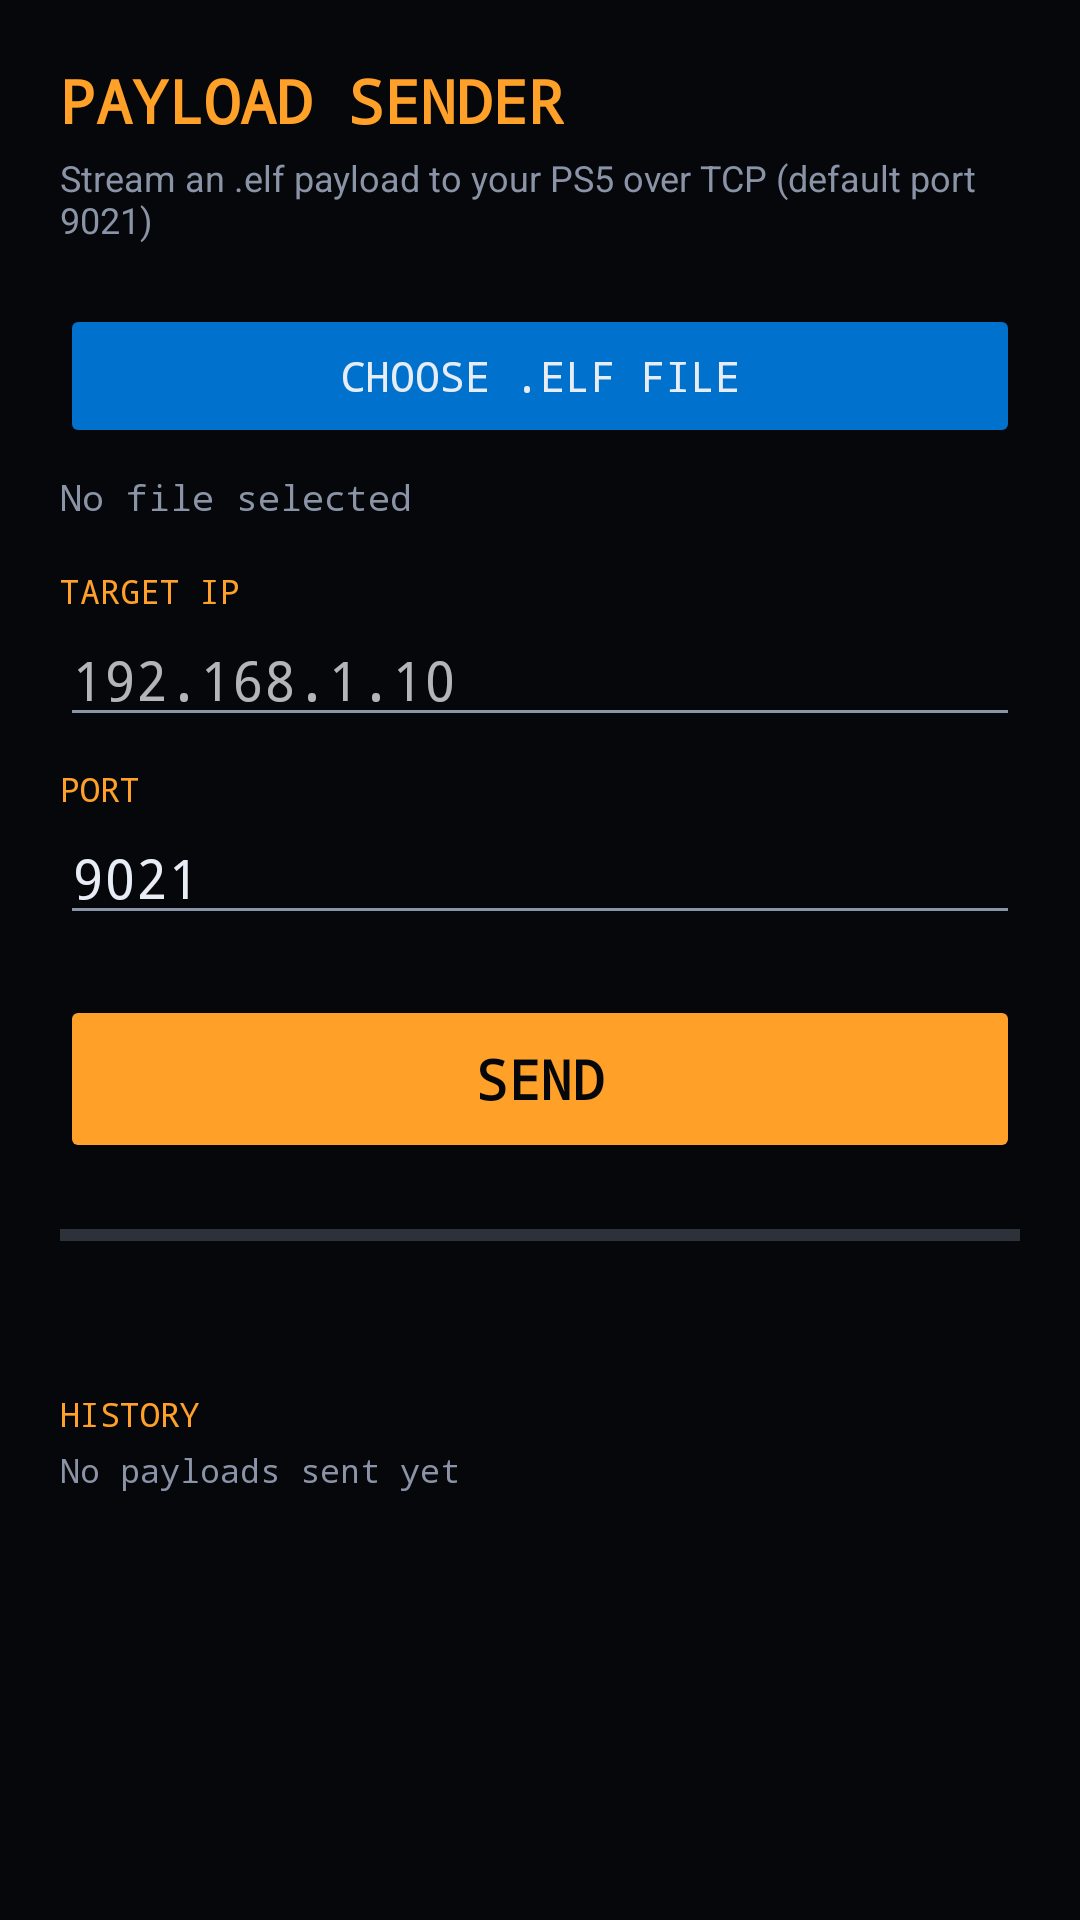

The Android layout XML behind this screen, and the referenced resources:
<!-- AndroidManifest.xml: application theme AppTheme -->
<!-- res/layout/activity_sender.xml -->
<?xml version="1.0" encoding="utf-8"?>
<ScrollView xmlns:android="http://schemas.android.com/apk/res/android"
    android:layout_width="match_parent"
    android:layout_height="match_parent"
    android:background="@color/abyss">

    <LinearLayout
        android:orientation="vertical"
        android:layout_width="match_parent"
        android:layout_height="wrap_content"
        android:padding="20dp">

        <TextView
            android:layout_width="wrap_content"
            android:layout_height="wrap_content"
            android:text="PAYLOAD SENDER"
            android:textColor="@color/amber"
            android:fontFamily="monospace"
            android:textStyle="bold"
            android:textSize="20sp" />

        <TextView
            android:layout_width="wrap_content"
            android:layout_height="wrap_content"
            android:text="Stream an .elf payload to your PS5 over TCP (default port 9021)"
            android:textColor="@color/text_dim"
            android:textSize="12sp"
            android:layout_marginTop="4dp"
            android:layout_marginBottom="20dp" />

        <Button
            android:id="@+id/btn_pick"
            android:layout_width="match_parent"
            android:layout_height="wrap_content"
            android:text="CHOOSE .ELF FILE"
            android:fontFamily="monospace"
            android:backgroundTint="@color/ps_blue" />

        <TextView
            android:id="@+id/tv_file"
            android:layout_width="match_parent"
            android:layout_height="wrap_content"
            android:text="No file selected"
            android:textColor="@color/text_dim"
            android:fontFamily="monospace"
            android:textSize="12sp"
            android:layout_marginTop="8dp"
            android:layout_marginBottom="16dp" />

        <TextView
            android:layout_width="wrap_content"
            android:layout_height="wrap_content"
            android:text="TARGET IP"
            android:textColor="@color/amber"
            android:fontFamily="monospace"
            android:textSize="11sp" />

        <EditText
            android:id="@+id/et_ip"
            android:layout_width="match_parent"
            android:layout_height="wrap_content"
            android:hint="192.168.1.10"
            android:fontFamily="monospace"
            android:inputType="text|textUri"
            android:layout_marginBottom="10dp" />

        <TextView
            android:layout_width="wrap_content"
            android:layout_height="wrap_content"
            android:text="PORT"
            android:textColor="@color/amber"
            android:fontFamily="monospace"
            android:textSize="11sp" />

        <EditText
            android:id="@+id/et_port"
            android:layout_width="match_parent"
            android:layout_height="wrap_content"
            android:text="9021"
            android:fontFamily="monospace"
            android:inputType="number"
            android:layout_marginBottom="20dp" />

        <Button
            android:id="@+id/btn_send"
            android:layout_width="match_parent"
            android:layout_height="56dp"
            android:text="SEND"
            android:textStyle="bold"
            android:textSize="18sp"
            android:fontFamily="monospace"
            android:backgroundTint="@color/amber"
            android:textColor="@color/abyss" />

        <ProgressBar
            android:id="@+id/send_progress"
            style="?android:attr/progressBarStyleHorizontal"
            android:layout_width="match_parent"
            android:layout_height="wrap_content"
            android:layout_marginTop="16dp"
            android:max="1000"
            android:progressTint="@color/ps_blue" />

        <TextView
            android:id="@+id/tv_status"
            android:layout_width="match_parent"
            android:layout_height="wrap_content"
            android:textColor="@color/text"
            android:fontFamily="monospace"
            android:textSize="12sp"
            android:layout_marginTop="8dp"
            android:layout_marginBottom="20dp" />

        <TextView
            android:layout_width="wrap_content"
            android:layout_height="wrap_content"
            android:text="HISTORY"
            android:textColor="@color/amber"
            android:fontFamily="monospace"
            android:textSize="11sp" />

        <TextView
            android:id="@+id/tv_history"
            android:layout_width="match_parent"
            android:layout_height="wrap_content"
            android:text="No payloads sent yet"
            android:textColor="@color/text_dim"
            android:fontFamily="monospace"
            android:textSize="11sp"
            android:layout_marginTop="4dp" />
    </LinearLayout>
</ScrollView>
<!-- resources referenced by this layout -->
<resources>
  <color name="abyss">#05070B</color>
  <color name="amber">#FFA028</color>
  <color name="ps_blue">#0072CE</color>
  <color name="text">#E8EDF5</color>
  <color name="text_dim">#8A94A6</color>
  <style name="AppTheme" parent="android:Theme.Material.NoActionBar">
          <item name="android:windowBackground">@color/abyss</item>
          <item name="android:colorBackground">@color/abyss</item>
          <item name="android:colorPrimary">@color/ps_blue</item>
          <item name="android:colorAccent">@color/ps_blue</item>
          <item name="android:statusBarColor">@color/abyss</item>
          <item name="android:navigationBarColor">@color/abyss</item>
          <item name="android:windowLightStatusBar">false</item>
          <item name="android:textColorPrimary">@color/text</item>
          <item name="android:textColorSecondary">@color/text_dim</item>
      </style>
</resources>
